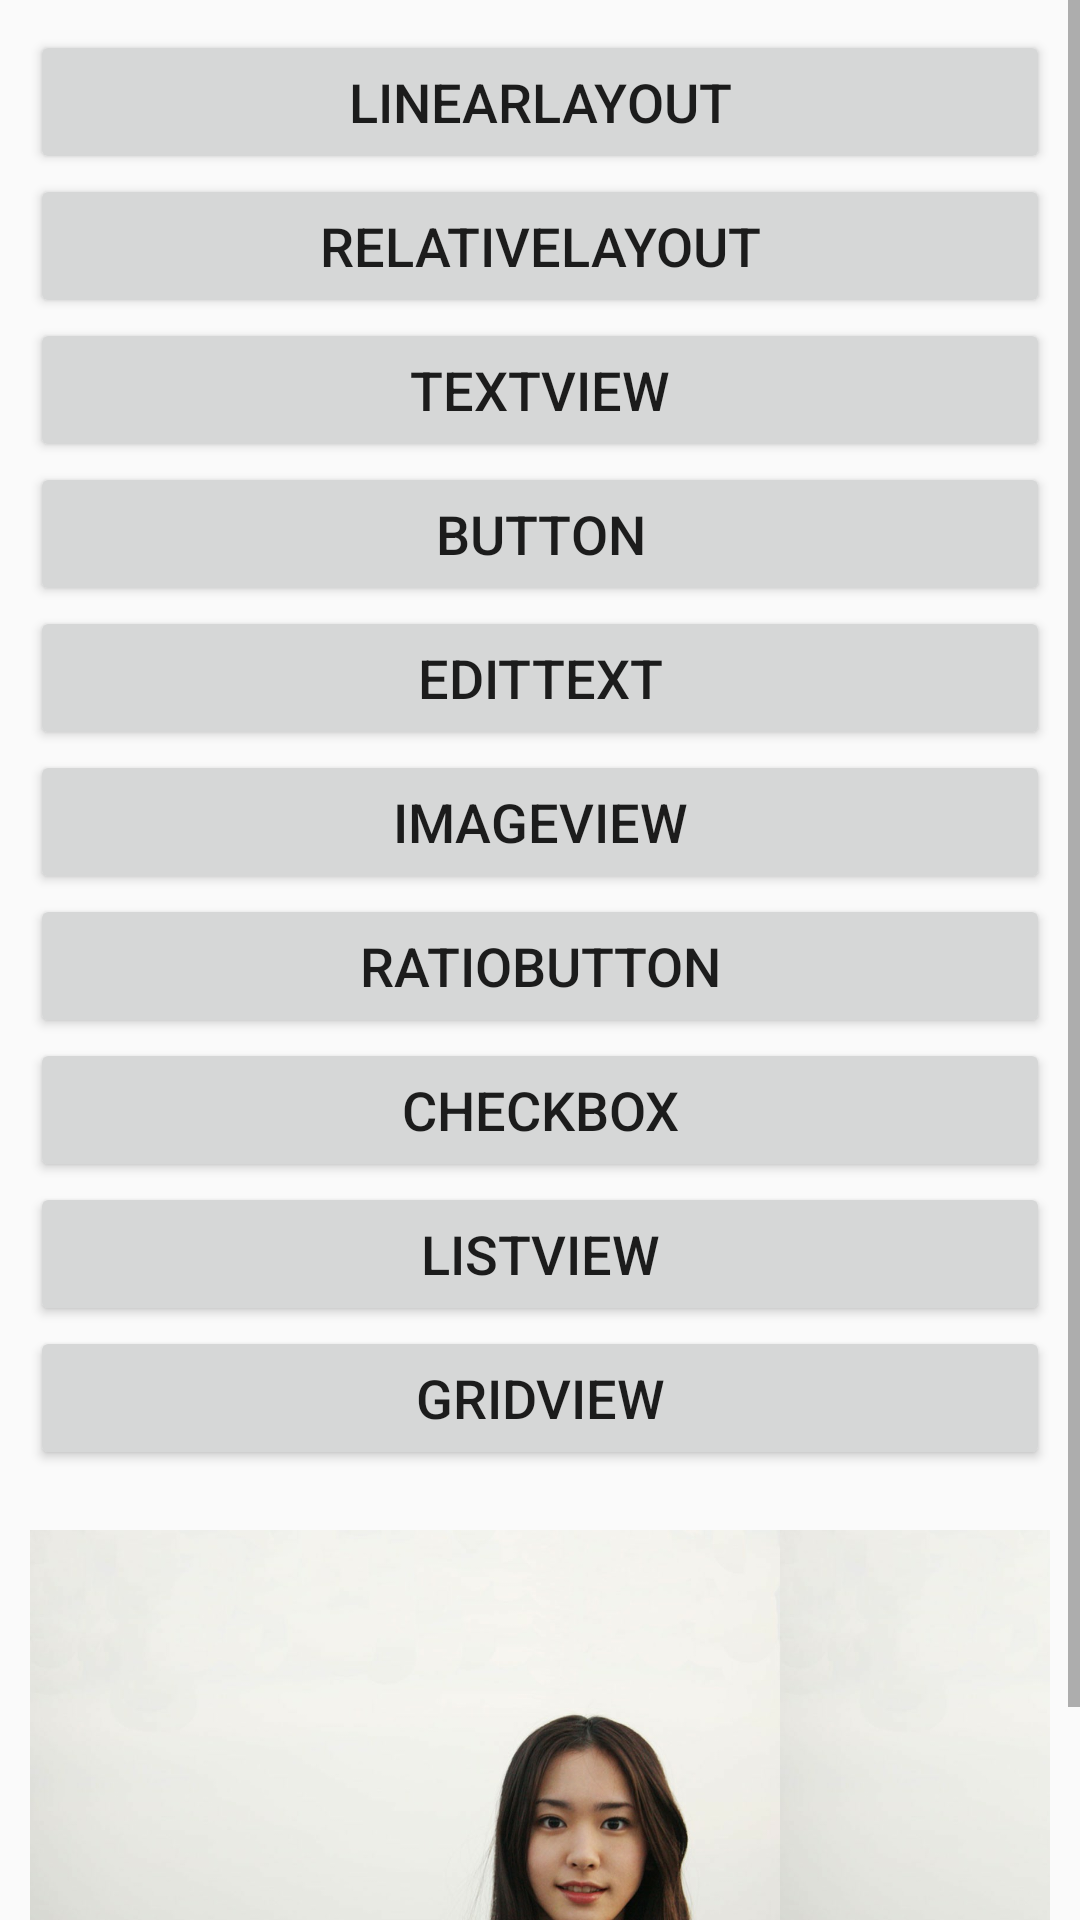

Android layout source for this screen:
<!-- AndroidManifest.xml: application theme AppTheme -->
<!-- res/layout/activity_scroll_view.xml -->
<?xml version="1.0" encoding="utf-8"?>
<ScrollView xmlns:android="http://schemas.android.com/apk/res/android"
    android:layout_width="match_parent"
    android:layout_height="match_parent">

    <LinearLayout
        android:layout_width="match_parent"
        android:layout_height="wrap_content"
        android:orientation="vertical"
        android:padding="10dp">

        <Button
            android:id="@+id/btn_linearlayout"
            android:layout_width="match_parent"
            android:layout_height="wrap_content"
            android:text="LinearLayout"
            android:textSize="18dp" />

        <Button
            android:id="@+id/btn_relativelayout"
            android:layout_width="match_parent"
            android:layout_height="wrap_content"
            android:text="RelativeLayout"
            android:textSize="18dp"/>

        <Button
            android:id="@+id/btn_textview"
            android:layout_width="match_parent"
            android:layout_height="wrap_content"
            android:text="TextView"
            android:textSize="18dp"/>

        <Button
            android:id="@+id/btn_button"
            android:layout_width="match_parent"
            android:layout_height="wrap_content"
            android:text="Button"
            android:textSize="18dp"/>

        <Button
            android:id="@+id/btn_edittext"
            android:layout_width="match_parent"
            android:layout_height="wrap_content"
            android:text="EditText"
            android:textSize="18dp"/>

        <Button
            android:id="@+id/btn_image_view"
            android:layout_width="match_parent"
            android:layout_height="wrap_content"
            android:text="ImageView"
            android:textSize="18dp" />

        <Button
            android:id="@+id/btn_ratiobutton"
            android:layout_width="match_parent"
            android:layout_height="wrap_content"
            android:text="RatioButton"
            android:textSize="18dp"/>

        <Button
            android:id="@+id/btn_checkbox"
            android:layout_width="match_parent"
            android:layout_height="wrap_content"
            android:text="CheckBox"
            android:textSize="18dp"/>

        <Button
            android:id="@+id/btn_list_view"
            android:layout_width="match_parent"
            android:layout_height="wrap_content"
            android:text="ListView"
            android:textSize="18dp"/>

        <Button
            android:id="@+id/btn_grid_view"
            android:layout_width="match_parent"
            android:layout_height="wrap_content"
            android:text="GridView"
            android:textSize="18dp"/>


        <HorizontalScrollView
            android:layout_width="wrap_content"
            android:layout_height="wrap_content"
            android:paddingTop="20dp">

            <LinearLayout
                android:orientation="horizontal"
                android:layout_width="wrap_content"
                android:layout_height="wrap_content">

                <ImageView
                    android:id="@+id/iv_1"
                    android:layout_width="250dp"
                    android:layout_height="200dp"
                    android:background="#FF9900"
                    android:src="@drawable/xinyuanjieyi"
                    android:scaleType="fitXY"/>

                <ImageView
                    android:id="@+id/iv_2"
                    android:layout_width="250dp"
                    android:layout_height="200dp"
                    android:background="#FF9900"
                    android:src="@drawable/xinyuanjieyi"
                    android:scaleType="fitXY"/>

                <ImageView
                    android:id="@+id/iv_3"
                    android:layout_width="250dp"
                    android:layout_height="200dp"
                    android:background="#FF9900"
                    android:src="@drawable/xinyuanjieyi"
                    android:scaleType="fitXY"/>

                <ImageView
                    android:id="@+id/iv_4"
                    android:layout_width="250dp"
                    android:layout_height="200dp"
                    android:background="#FF9900"
                    android:src="@drawable/xinyuanjieyi"
                    android:scaleType="fitXY"/>

            </LinearLayout>
            
        </HorizontalScrollView>

    </LinearLayout>

</ScrollView>
<!-- resources referenced by this layout -->
<resources>
  <!-- drawable xinyuanjieyi: png bitmap (drawable-xxhdpi, 623494 bytes) -->
  <style name="AppTheme" parent="Theme.AppCompat.Light.DarkActionBar">
          
          <item name="colorPrimary">@color/colorPrimary</item>
          <item name="colorPrimaryDark">@color/colorPrimaryDark</item>
          <item name="colorAccent">@color/colorAccent</item>
      </style>
  <color name="colorPrimary">#008577</color>
  <color name="colorPrimaryDark">#00574B</color>
  <color name="colorAccent">#D81B60</color>
</resources>
